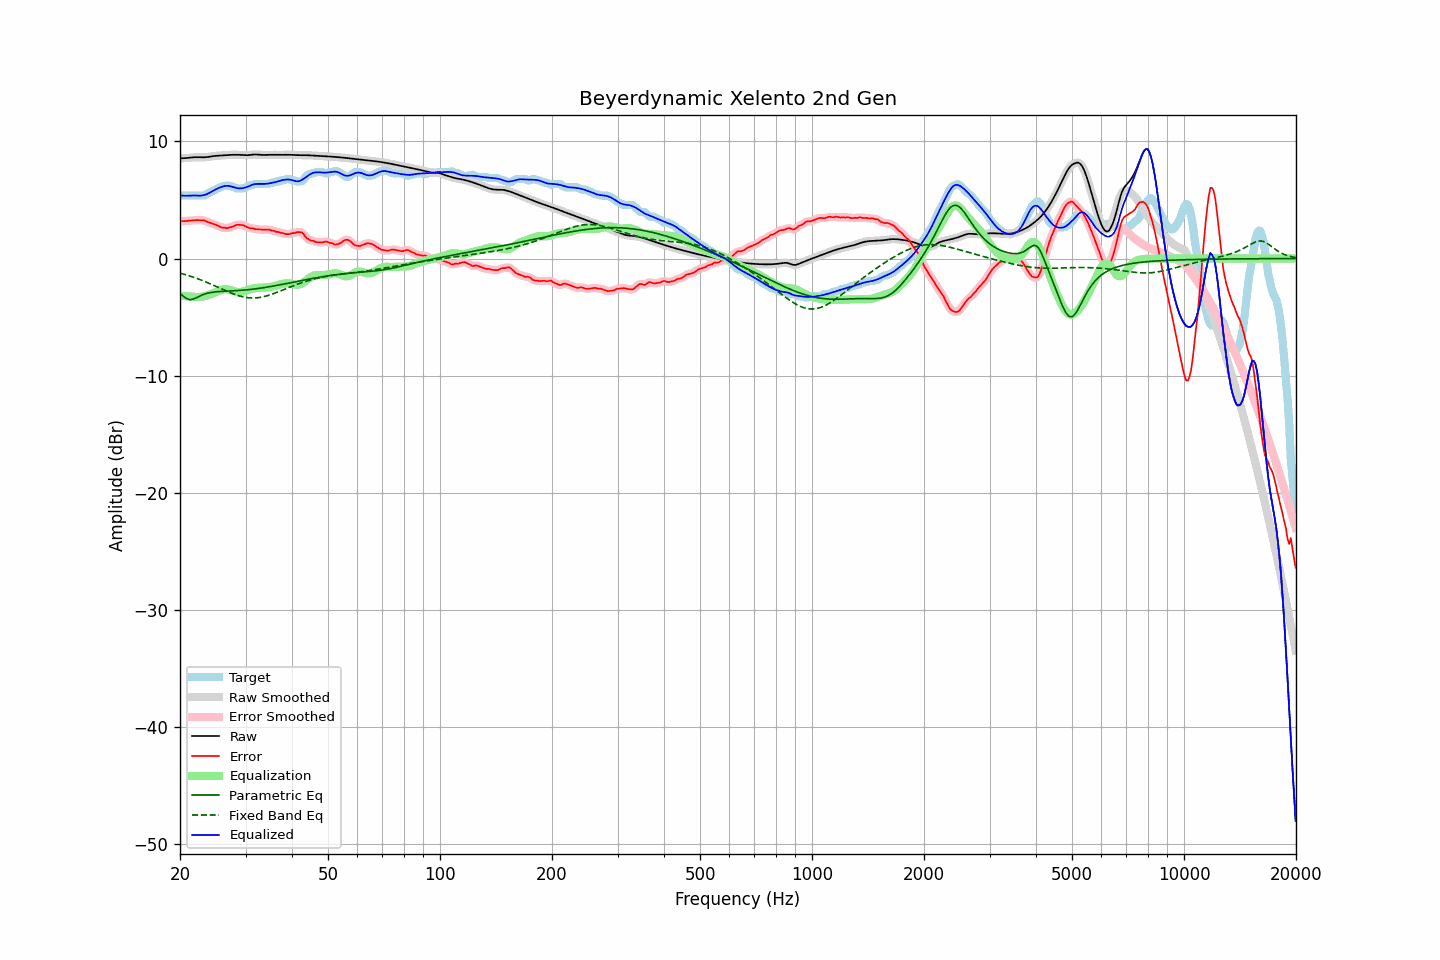

The file beside this chart, header and first rows:
frequency, raw, error, smoothed, error_smoothed, equalization, parametric_eq, fixed_band_eq, equalized_raw, equalized_smoothed, target
20.00, 8.56, 3.19, 8.56, 3.19, -3.17, -2.97, -1.25, 5.39, 5.39, 5.37
20.20, 8.56, 3.19, 8.56, 3.19, -3.18, -3.09, -1.28, 5.38, 5.38, 5.37
20.40, 8.56, 3.19, 8.56, 3.19, -3.20, -3.21, -1.32, 5.37, 5.37, 5.37
20.61, 8.57, 3.19, 8.57, 3.20, -3.21, -3.31, -1.36, 5.36, 5.36, 5.37
20.81, 8.58, 3.21, 8.58, 3.21, -3.22, -3.41, -1.40, 5.36, 5.36, 5.37
21.02, 8.59, 3.22, 8.59, 3.22, -3.23, -3.46, -1.44, 5.36, 5.36, 5.37
21.23, 8.61, 3.23, 8.61, 3.23, -3.24, -3.50, -1.49, 5.37, 5.37, 5.37
21.44, 8.62, 3.25, 8.62, 3.25, -3.25, -3.49, -1.53, 5.38, 5.38, 5.37
21.66, 8.64, 3.26, 8.64, 3.26, -3.26, -3.47, -1.58, 5.38, 5.38, 5.37
21.87, 8.65, 3.28, 8.65, 3.27, -3.27, -3.41, -1.63, 5.38, 5.38, 5.37
22.09, 8.65, 3.28, 8.65, 3.28, -3.28, -3.36, -1.67, 5.37, 5.37, 5.37
22.31, 8.65, 3.28, 8.65, 3.28, -3.29, -3.29, -1.72, 5.37, 5.37, 5.37
22.54, 8.65, 3.28, 8.65, 3.28, -3.28, -3.22, -1.77, 5.37, 5.37, 5.37
22.76, 8.64, 3.27, 8.64, 3.28, -3.27, -3.16, -1.83, 5.37, 5.37, 5.37
22.99, 8.64, 3.27, 8.64, 3.27, -3.25, -3.09, -1.88, 5.39, 5.39, 5.37
23.22, 8.64, 3.26, 8.64, 3.24, -3.22, -3.05, -1.94, 5.42, 5.42, 5.38
23.45, 8.65, 3.19, 8.65, 3.20, -3.19, -3.00, -1.99, 5.46, 5.46, 5.46
23.69, 8.67, 3.13, 8.67, 3.14, -3.15, -2.96, -2.05, 5.52, 5.52, 5.54
23.92, 8.69, 3.08, 8.69, 3.08, -3.10, -2.93, -2.11, 5.58, 5.58, 5.60
24.16, 8.71, 3.04, 8.71, 3.04, -3.05, -2.90, -2.17, 5.66, 5.66, 5.66
24.40, 8.73, 2.99, 8.73, 2.99, -2.99, -2.88, -2.23, 5.74, 5.74, 5.74
24.65, 8.75, 2.94, 8.75, 2.94, -2.93, -2.86, -2.29, 5.82, 5.82, 5.81
24.89, 8.76, 2.89, 8.76, 2.89, -2.87, -2.85, -2.35, 5.89, 5.89, 5.87
25.14, 8.77, 2.84, 8.77, 2.83, -2.82, -2.83, -2.41, 5.96, 5.96, 5.93
25.39, 8.78, 2.78, 8.78, 2.77, -2.76, -2.82, -2.47, 6.02, 6.02, 6.01
25.65, 8.79, 2.70, 8.79, 2.70, -2.71, -2.81, -2.54, 6.07, 6.07, 6.09
25.91, 8.80, 2.65, 8.80, 2.66, -2.67, -2.80, -2.60, 6.12, 6.12, 6.15
26.16, 8.81, 2.63, 8.81, 2.63, -2.64, -2.80, -2.66, 6.17, 6.17, 6.17
26.43, 8.82, 2.64, 8.82, 2.61, -2.62, -2.79, -2.72, 6.20, 6.20, 6.18
26.69, 8.83, 2.58, 8.83, 2.61, -2.62, -2.78, -2.78, 6.21, 6.21, 6.25
26.96, 8.84, 2.61, 8.84, 2.62, -2.64, -2.77, -2.84, 6.20, 6.20, 6.23
27.23, 8.85, 2.68, 8.85, 2.65, -2.67, -2.77, -2.90, 6.18, 6.18, 6.17
27.50, 8.86, 2.68, 8.86, 2.70, -2.71, -2.76, -2.95, 6.15, 6.15, 6.17
27.77, 8.86, 2.74, 8.86, 2.75, -2.75, -2.75, -3.01, 6.11, 6.11, 6.12
28.05, 8.86, 2.80, 8.86, 2.80, -2.80, -2.75, -3.06, 6.07, 6.07, 6.06
28.33, 8.86, 2.87, 8.86, 2.86, -2.83, -2.74, -3.11, 6.03, 6.03, 5.99
28.62, 8.86, 2.88, 8.86, 2.88, -2.86, -2.73, -3.15, 6.00, 6.00, 5.97
28.90, 8.85, 2.88, 8.85, 2.89, -2.86, -2.72, -3.19, 5.99, 5.99, 5.97
29.19, 8.84, 2.87, 8.84, 2.88, -2.85, -2.71, -3.23, 5.99, 5.99, 5.97
29.48, 8.83, 2.86, 8.83, 2.85, -2.83, -2.70, -3.26, 6.01, 6.01, 5.97
29.78, 8.82, 2.81, 8.82, 2.80, -2.79, -2.69, -3.29, 6.03, 6.03, 6.02
30.08, 8.82, 2.73, 8.82, 2.74, -2.75, -2.68, -3.32, 6.07, 6.07, 6.09
30.38, 8.82, 2.67, 8.82, 2.67, -2.70, -2.66, -3.34, 6.12, 6.13, 6.15
30.68, 8.83, 2.61, 8.83, 2.62, -2.65, -2.65, -3.35, 6.18, 6.18, 6.22
30.99, 8.85, 2.58, 8.85, 2.59, -2.61, -2.63, -3.36, 6.24, 6.24, 6.27
31.30, 8.87, 2.59, 8.87, 2.57, -2.57, -2.62, -3.37, 6.30, 6.30, 6.27
31.61, 8.88, 2.55, 8.88, 2.55, -2.54, -2.60, -3.37, 6.34, 6.34, 6.33
31.93, 8.88, 2.51, 8.88, 2.53, -2.52, -2.59, -3.36, 6.37, 6.36, 6.37
32.24, 8.88, 2.50, 8.88, 2.50, -2.50, -2.57, -3.35, 6.37, 6.37, 6.37
32.57, 8.87, 2.49, 8.87, 2.49, -2.50, -2.55, -3.33, 6.37, 6.37, 6.37
32.89, 8.85, 2.48, 8.85, 2.48, -2.49, -2.53, -3.31, 6.36, 6.37, 6.37
33.22, 8.84, 2.47, 8.85, 2.47, -2.48, -2.51, -3.28, 6.36, 6.36, 6.37
33.55, 8.84, 2.47, 8.84, 2.47, -2.48, -2.49, -3.26, 6.36, 6.36, 6.37
33.89, 8.84, 2.47, 8.84, 2.48, -2.47, -2.47, -3.22, 6.37, 6.37, 6.37
34.23, 8.85, 2.48, 8.85, 2.48, -2.46, -2.44, -3.18, 6.39, 6.39, 6.37
34.57, 8.86, 2.48, 8.86, 2.47, -2.45, -2.42, -3.14, 6.41, 6.41, 6.37
34.92, 8.86, 2.44, 8.86, 2.44, -2.43, -2.40, -3.10, 6.43, 6.43, 6.42
35.27, 8.86, 2.39, 8.86, 2.41, -2.40, -2.37, -3.05, 6.46, 6.46, 6.47
35.62, 8.86, 2.38, 8.86, 2.36, -2.37, -2.35, -3.00, 6.49, 6.49, 6.47
35.97, 8.85, 2.33, 8.85, 2.33, -2.34, -2.32, -2.95, 6.52, 6.52, 6.53
... 635 more rows
